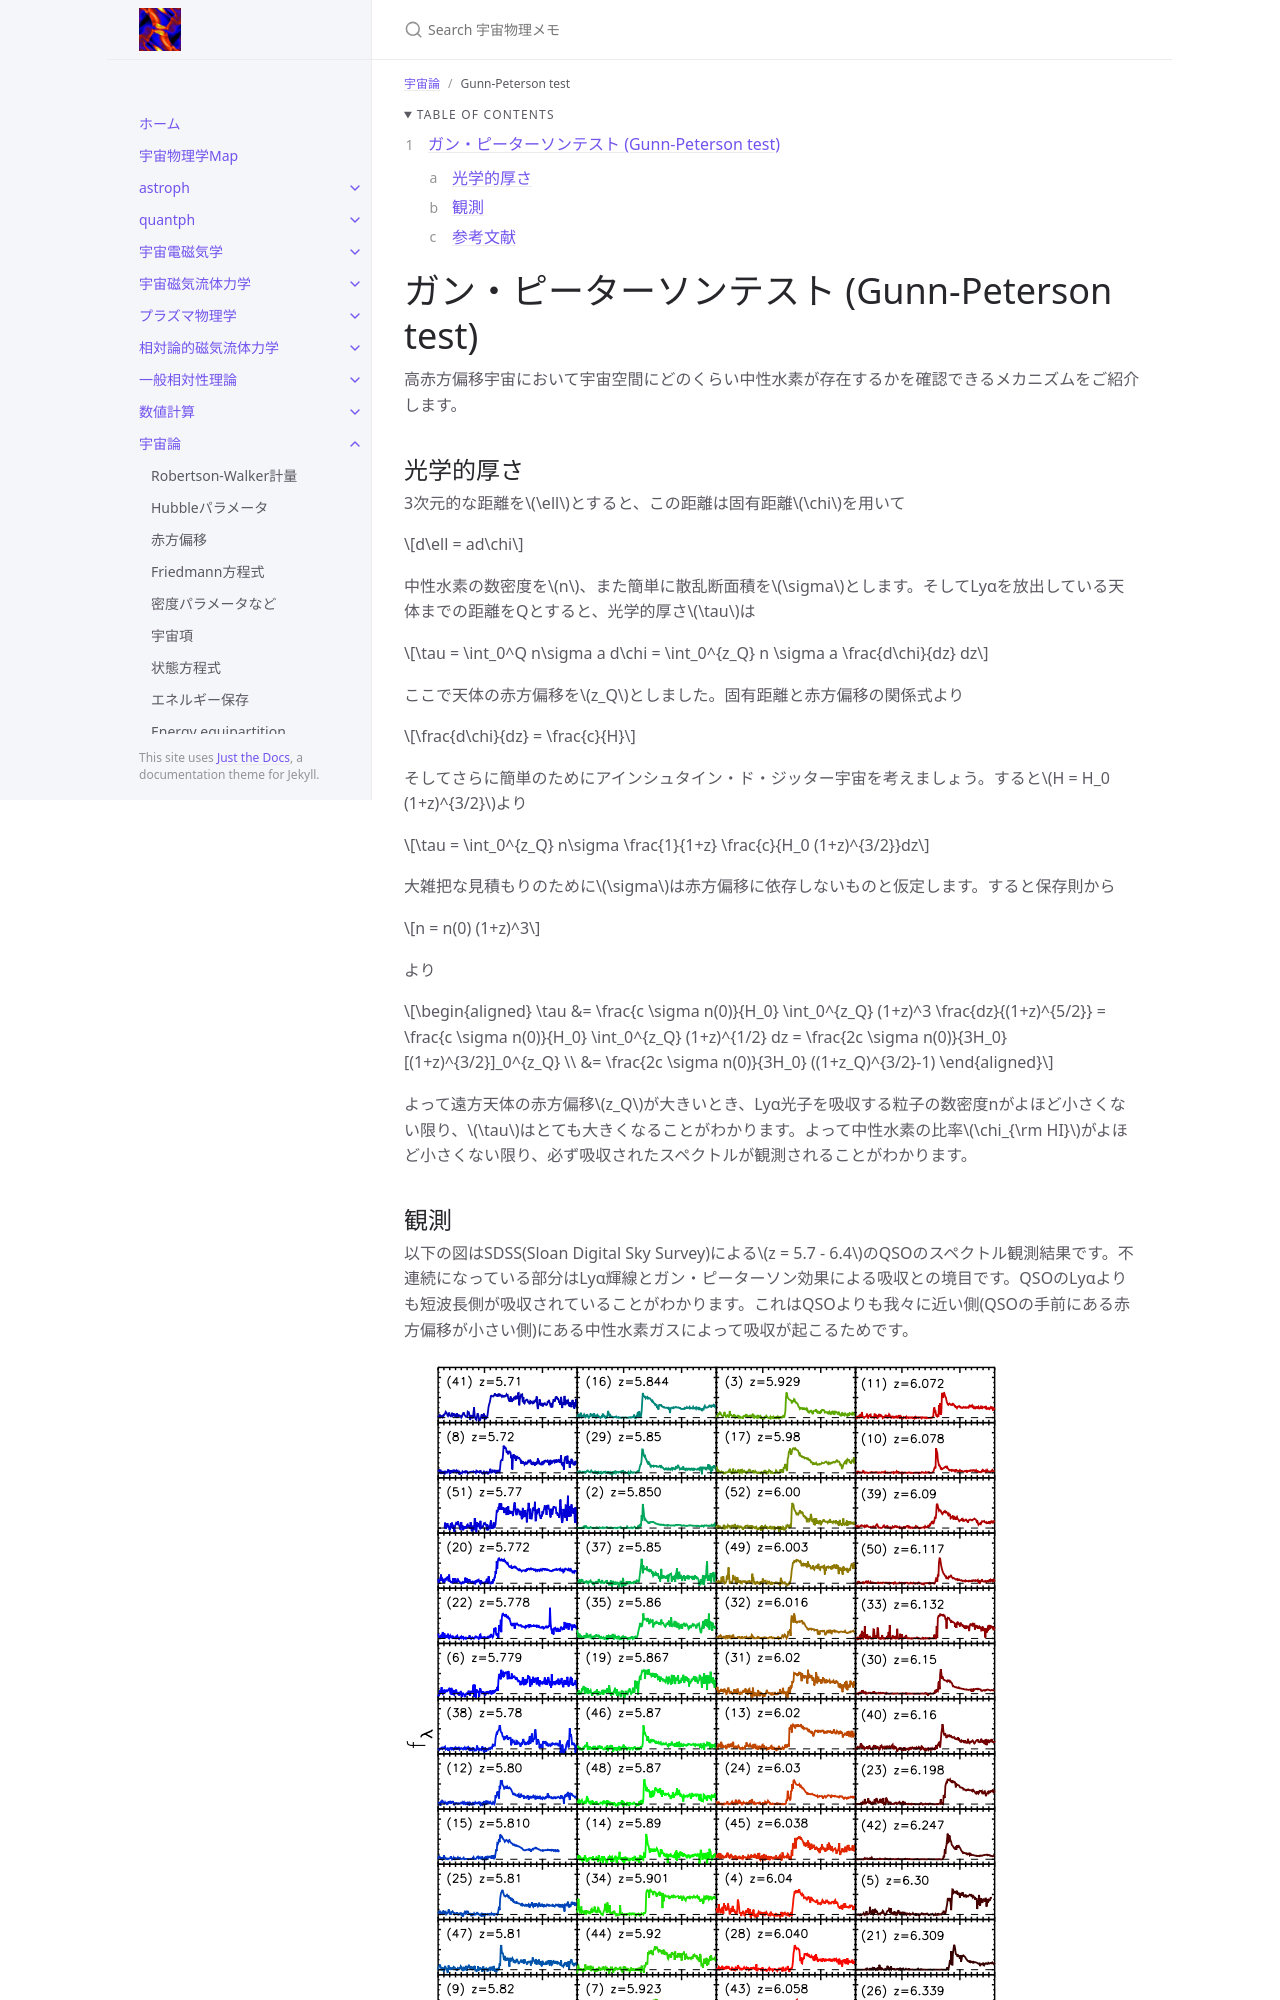

repository: github-nakasho/github-nakasho.github.io · page: cosmo/gp.html · generator: jekyll

---
layout: default
title: Gunn-Peterson test
parent: 宇宙論
math: mathjax3
permalink: /cosmo/gp
nav_order: 16
---

{: .no_toc }

<details open markdown="block">
  <summary>
    Table of contents
  </summary>
  {: .text-delta }
1. TOC
{:toc}
</details>

{% include adsense.html %}

# ガン・ピーターソンテスト (Gunn-Peterson test)

高赤方偏移宇宙において宇宙空間にどのくらい中性水素が存在するかを確認できるメカニズムをご紹介します。

## 光学的厚さ

3次元的な距離を$$\ell$$とすると、この距離は固有距離$$\chi$$を用いて

$$
d\ell = ad\chi
$$

中性水素の数密度を$$n$$、また簡単に散乱断面積を$$\sigma$$とします。そしてLyαを放出している天体までの距離をQとすると、光学的厚さ$$\tau$$は

$$
\tau 
= \int_0^Q n\sigma a d\chi 
= \int_0^{z_Q} n \sigma a \frac{d\chi}{dz} dz
$$

ここで天体の赤方偏移を$$z_Q$$としました。固有距離と赤方偏移の関係式より

$$
\frac{d\chi}{dz} 
= \frac{c}{H}
$$

そしてさらに簡単のためにアインシュタイン・ド・ジッター宇宙を考えましょう。すると$$H = H_0 (1+z)^{3/2}$$より

$$
\tau 
= \int_0^{z_Q} n\sigma \frac{1}{1+z} \frac{c}{H_0 (1+z)^{3/2}}dz 
$$

大雑把な見積もりのために$$\sigma$$は赤方偏移に依存しないものと仮定します。すると保存則から

$$
n = n(0) (1+z)^3
$$

より

$$
\begin{aligned}
\tau 
&= \frac{c \sigma n(0)}{H_0} \int_0^{z_Q} (1+z)^3 \frac{dz}{(1+z)^{5/2}} 
= \frac{c \sigma n(0)}{H_0} \int_0^{z_Q} (1+z)^{1/2} dz
= \frac{2c \sigma n(0)}{3H_0} [(1+z)^{3/2}]_0^{z_Q} \\
&= \frac{2c \sigma n(0)}{3H_0} ((1+z_Q)^{3/2}-1)
\end{aligned}
$$

よって遠方天体の赤方偏移$$z_Q$$が大きいとき、Lyα光子を吸収する粒子の数密度nがよほど小さくない限り、$$\tau$$はとても大きくなることがわかります。よって中性水素の比率$$\chi_{\rm HI}$$がよほど小さくない限り、必ず吸収されたスペクトルが観測されることがわかります。
